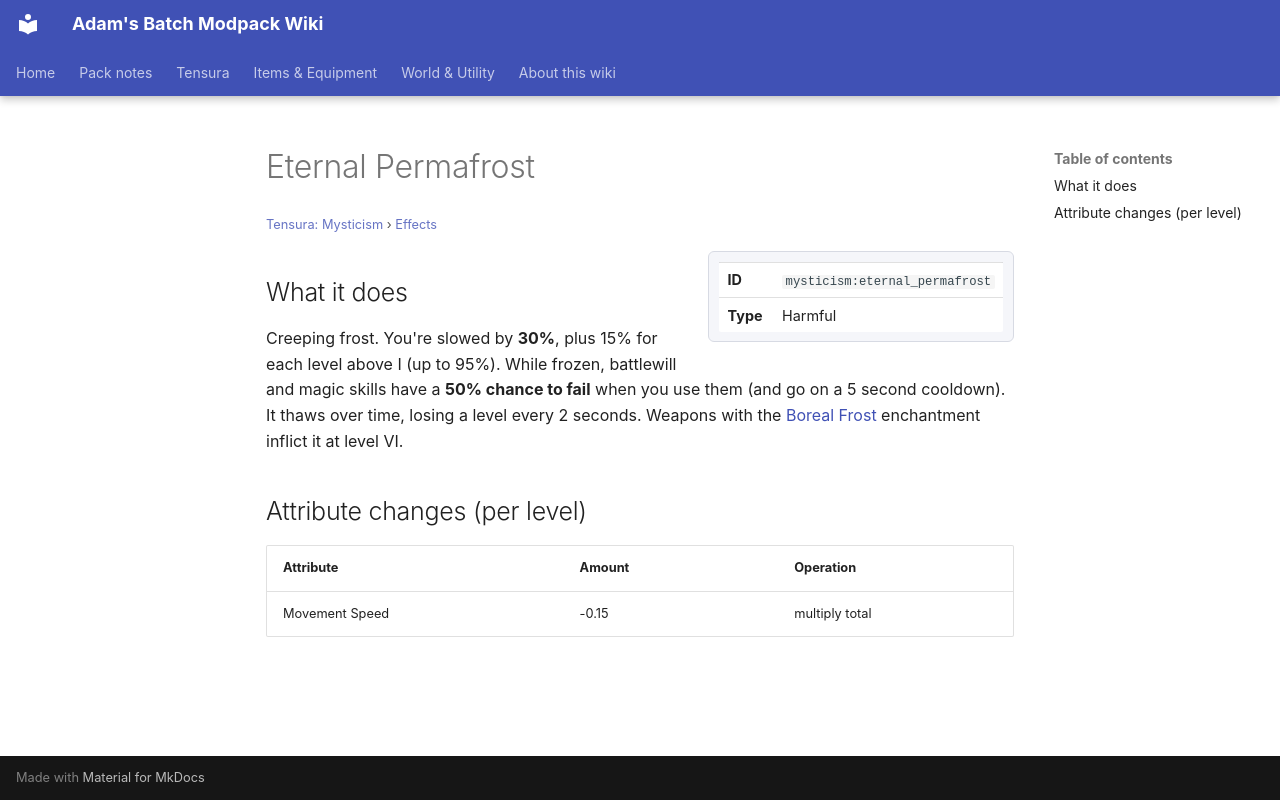

repository: Proteus-Nell/Adams-Batch-MC-Modpack-Wiki · page: tensura-mysticism/effects/eternal-permafrost/index.html · generator: mkdocs

# Eternal Permafrost

<small>[Tensura: Mysticism](../index.md) &rsaquo; [Effects](index.md)</small>

<div class="infobox" markdown>

| | |
|---|---|
| **ID** | `mysticism:eternal_permafrost` |
| **Type** | Harmful |

</div>

## What it does

Creeping frost. You're slowed by **30%**, plus 15% for each level above I (up to 95%). While frozen, battlewill and magic skills have a **50% chance to fail** when you use them (and go on a 5 second cooldown). It thaws over time, losing a level every 2 seconds. Weapons with the [Boreal Frost](../enchantments/boreal-frost.md) enchantment inflict it at level VI.

## Attribute changes (per level)

| Attribute | Amount | Operation |
|---|---|---|
| Movement Speed | -0.15 | multiply total |
